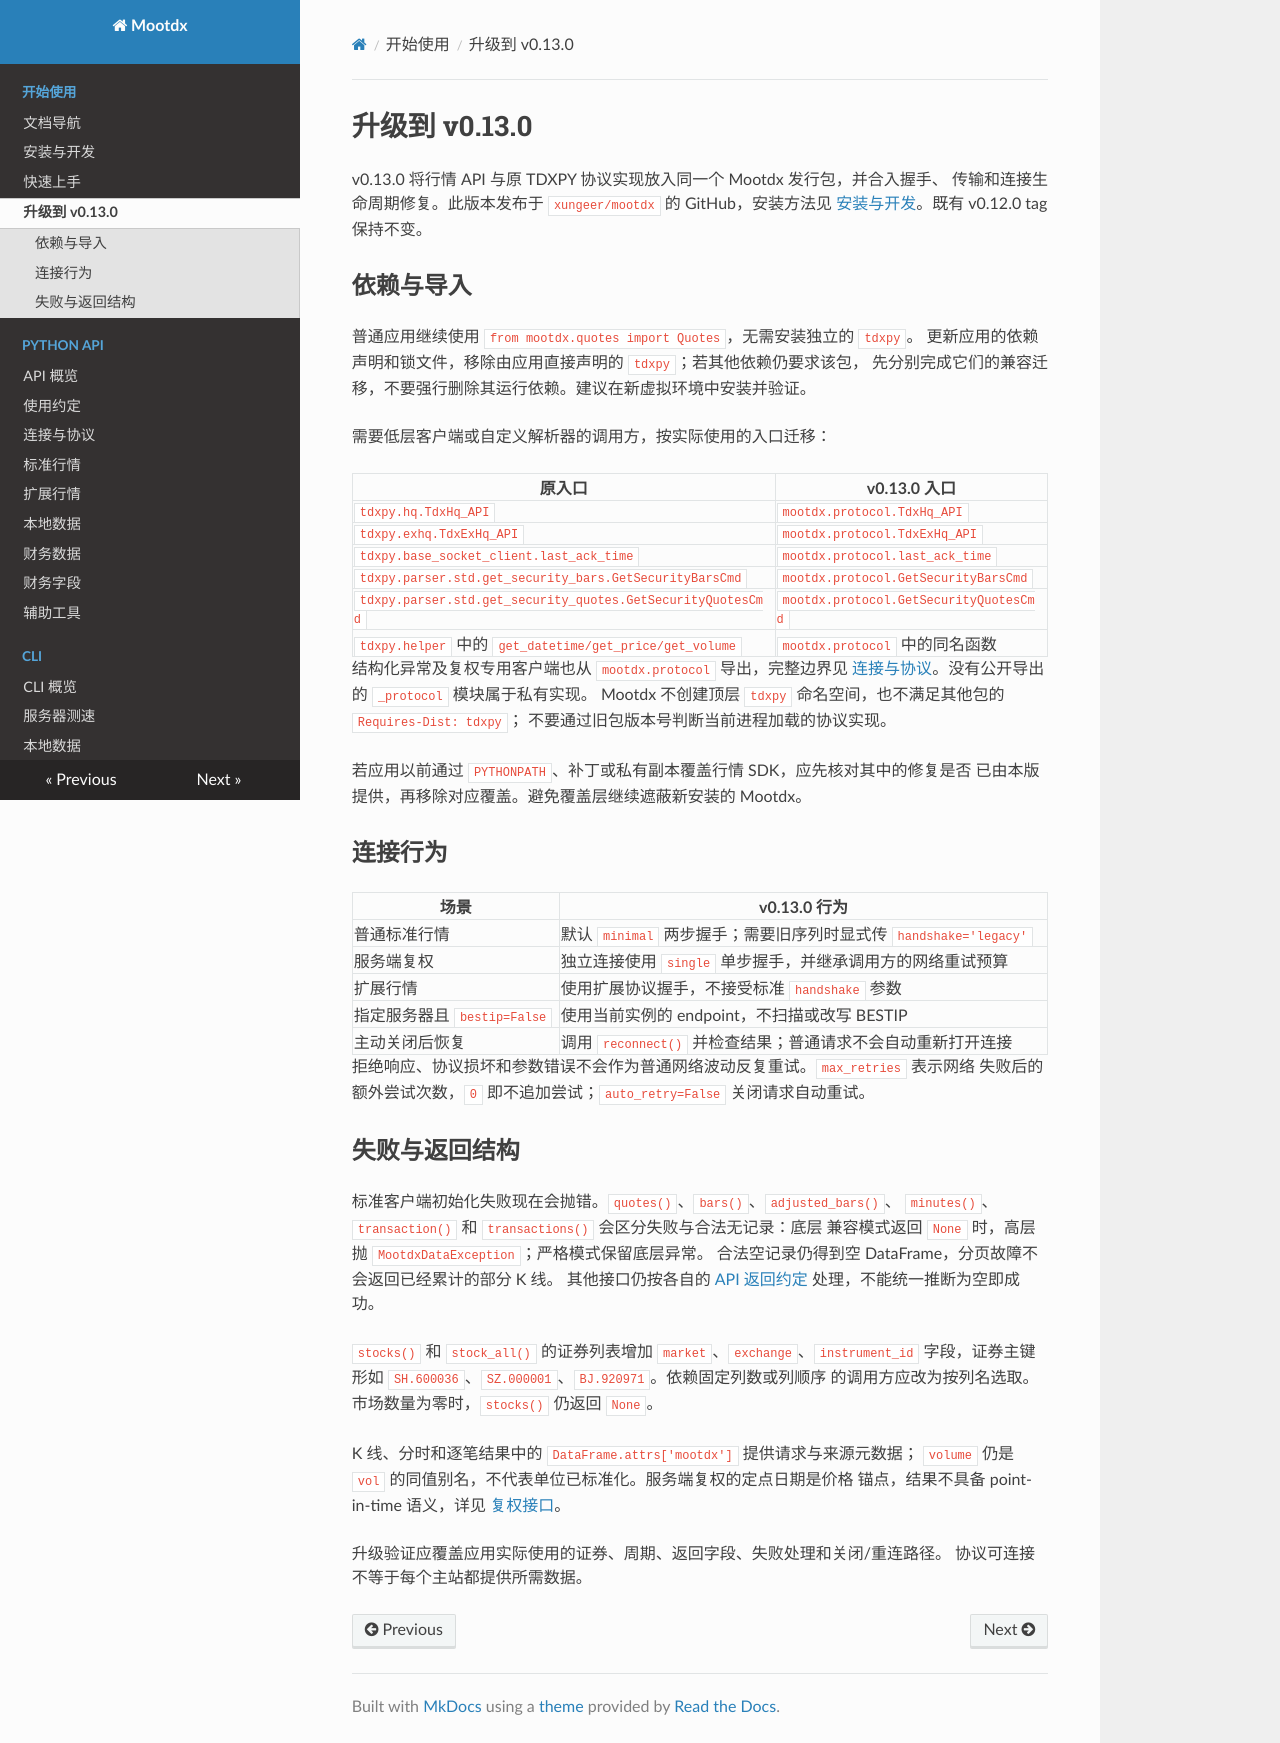

repository: xungeer/mootdx · page: upgrade-0.13/index.html · generator: mkdocs

# 升级到 v0.13.0

v0.13.0 将行情 API 与原 TDXPY 协议实现放入同一个 Mootdx 发行包，并合入握手、
传输和连接生命周期修复。此版本发布于 `xungeer/mootdx` 的 GitHub，安装方法见
[安装与开发](setup.md)。既有 v0.12.0 tag 保持不变。

## 依赖与导入

普通应用继续使用 `from mootdx.quotes import Quotes`，无需安装独立的 `tdxpy`。
更新应用的依赖声明和锁文件，移除由应用直接声明的 `tdxpy`；若其他依赖仍要求该包，
先分别完成它们的兼容迁移，不要强行删除其运行依赖。建议在新虚拟环境中安装并验证。

需要低层客户端或自定义解析器的调用方，按实际使用的入口迁移：

| 原入口 | v0.13.0 入口 |
| --- | --- |
| `tdxpy.hq.TdxHq_API` | `mootdx.protocol.TdxHq_API` |
| `tdxpy.exhq.TdxExHq_API` | `mootdx.protocol.TdxExHq_API` |
| `tdxpy.base_socket_client.last_ack_time` | `mootdx.protocol.last_ack_time` |
| `tdxpy.parser.std.get_security_bars.GetSecurityBarsCmd` | `mootdx.protocol.GetSecurityBarsCmd` |
| `tdxpy.parser.std.get_security_quotes.GetSecurityQuotesCmd` | `mootdx.protocol.GetSecurityQuotesCmd` |
| `tdxpy.helper` 中的 `get_datetime/get_price/get_volume` | `mootdx.protocol` 中的同名函数 |

结构化异常及复权专用客户端也从 `mootdx.protocol` 导出，完整边界见
[连接与协议](api/connection.md#low-level-extensions)。没有公开导出的 `_protocol` 模块属于私有实现。
Mootdx 不创建顶层 `tdxpy` 命名空间，也不满足其他包的 `Requires-Dist: tdxpy`；
不要通过旧包版本号判断当前进程加载的协议实现。

若应用以前通过 `PYTHONPATH`、补丁或私有副本覆盖行情 SDK，应先核对其中的修复是否
已由本版提供，再移除对应覆盖。避免覆盖层继续遮蔽新安装的 Mootdx。

## 连接行为

| 场景 | v0.13.0 行为 |
| --- | --- |
| 普通标准行情 | 默认 `minimal` 两步握手；需要旧序列时显式传 `handshake='legacy'` |
| 服务端复权 | 独立连接使用 `single` 单步握手，并继承调用方的网络重试预算 |
| 扩展行情 | 使用扩展协议握手，不接受标准 `handshake` 参数 |
| 指定服务器且 `bestip=False` | 使用当前实例的 endpoint，不扫描或改写 BESTIP |
| 主动关闭后恢复 | 调用 `reconnect()` 并检查结果；普通请求不会自动重新打开连接 |

拒绝响应、协议损坏和参数错误不会作为普通网络波动反复重试。`max_retries` 表示网络
失败后的额外尝试次数，`0` 即不追加尝试；`auto_retry=False` 关闭请求自动重试。

## 失败与返回结构

标准客户端初始化失败现在会抛错。`quotes()`、`bars()`、`adjusted_bars()`、
`minutes()`、`transaction()` 和 `transactions()` 会区分失败与合法无记录：底层
兼容模式返回 `None` 时，高层抛 `MootdxDataException`；严格模式保留底层异常。
合法空记录仍得到空 DataFrame，分页故障不会返回已经累计的部分 K 线。
其他接口仍按各自的 [API 返回约定](api/conventions.md) 处理，不能统一推断为空即成功。

`stocks()` 和 `stock_all()` 的证券列表增加 `market`、`exchange`、`instrument_id`
字段，证券主键形如 `SH.600036`、`SZ.000001`、`BJ.920971`。依赖固定列数或列顺序
的调用方应改为按列名选取。市场数量为零时，`stocks()` 仍返回 `None`。

K 线、分时和逐笔结果中的 `DataFrame.attrs['mootdx']` 提供请求与来源元数据；
`volume` 仍是 `vol` 的同值别名，不代表单位已标准化。服务端复权的定点日期是价格
锚点，结果不具备 point-in-time 语义，详见 [复权接口](api/quote1.md#server-adjusted-bars)。

升级验证应覆盖应用实际使用的证券、周期、返回字段、失败处理和关闭/重连路径。
协议可连接不等于每个主站都提供所需数据。
